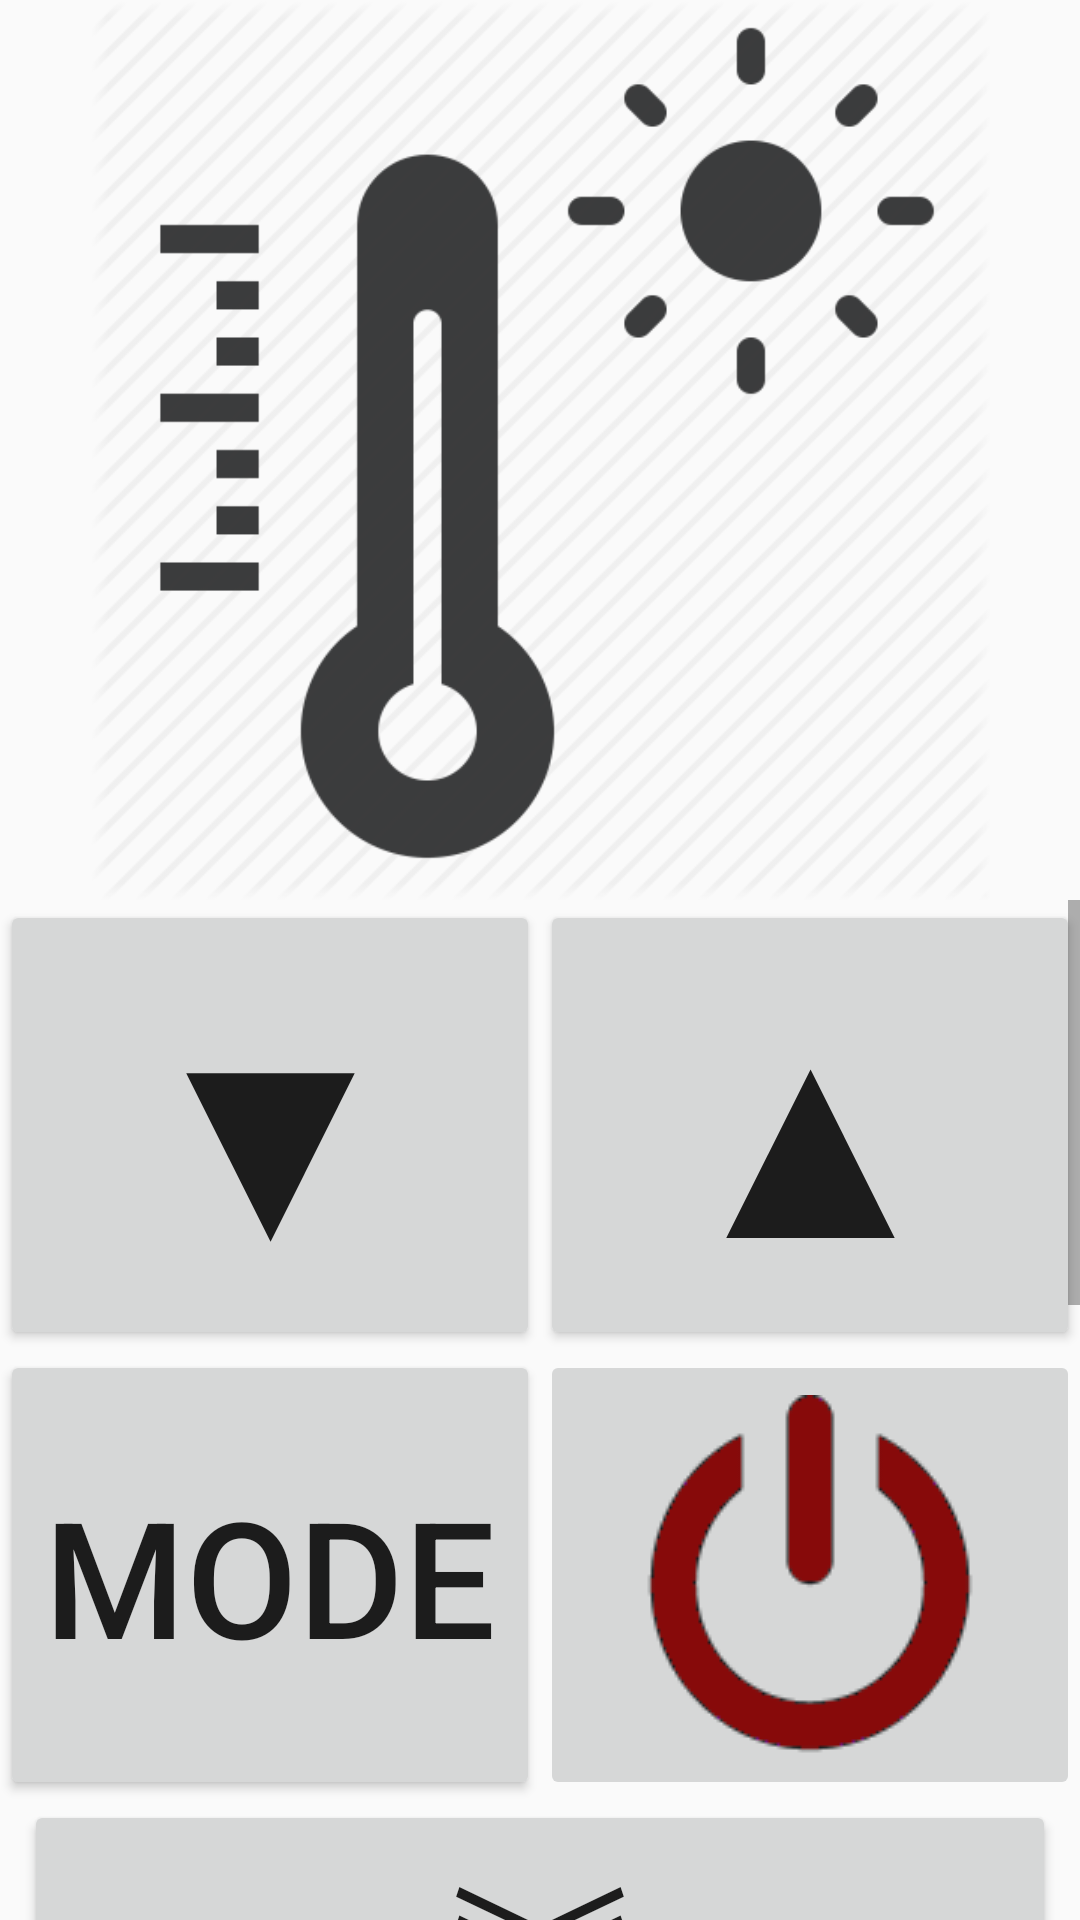

Produce the Android XML layout that renders to this screen, including the resource entries it uses.
<!-- AndroidManifest.xml: application theme AppTheme -->
<!-- res/layout/giant_mode.xml -->
<?xml version="1.0" encoding="utf-8"?>
<android.support.constraint.ConstraintLayout xmlns:android="http://schemas.android.com/apk/res/android"
    xmlns:app="http://schemas.android.com/apk/res-auto"
    android:layout_width="match_parent"
    android:layout_height="match_parent">

    <android.support.constraint.ConstraintLayout
        android:id="@+id/display"
        android:layout_width="wrap_content"
        android:layout_height="wrap_content"
        app:layout_constraintEnd_toEndOf="parent"
        app:layout_constraintStart_toStartOf="parent"
        app:layout_constraintTop_toTopOf="parent">


        <ImageView
            android:id="@+id/tempShow"
            android:layout_width="match_parent"
            android:layout_height="300dp"
            android:gravity="center"
            android:src="@drawable/ic_temp"
            app:layout_constraintEnd_toEndOf="parent"
            app:layout_constraintStart_toStartOf="parent"
            app:layout_constraintTop_toTopOf="parent" />


    </android.support.constraint.ConstraintLayout>

    <LinearLayout
        android:id="@+id/linearLayout"
        android:layout_width="0dp"
        android:layout_height="0dp"
        android:orientation="vertical"
        app:layout_constraintBottom_toBottomOf="parent"
        app:layout_constraintEnd_toEndOf="parent"
        app:layout_constraintStart_toStartOf="parent"
        app:layout_constraintTop_toBottomOf="@+id/display">


        <ScrollView
            android:id="@+id/scroll"
            android:layout_width="match_parent"
            android:layout_height="match_parent"
            android:fillViewport="true">


            <android.support.constraint.ConstraintLayout
                android:id="@+id/inscroll"
                android:layout_width="match_parent"
                android:layout_height="match_parent">

                <Button
                    android:id="@+id/down"
                    android:layout_width="0dp"
                    android:layout_height="150dp"
                    android:layout_alignParentLeft="true"
                    android:layout_toStartOf="@+id/up"
                    android:layout_toLeftOf="@+id/up"
                    android:gravity="center"
                    android:text="▼"
                    android:textSize="96sp"
                    app:layout_constraintBottom_toTopOf="@+id/mode"
                    app:layout_constraintEnd_toStartOf="@+id/up"
                    app:layout_constraintHorizontal_bias="0.0"
                    app:layout_constraintStart_toStartOf="parent"
                    app:layout_constraintTop_toTopOf="parent"
                    app:layout_constraintVertical_bias="0.0" />

                <Button
                    android:id="@+id/up"
                    android:layout_width="0dp"
                    android:layout_height="150dp"
                    android:layout_alignParentRight="true"
                    android:gravity="center"
                    android:text="▲"
                    android:textAlignment="center"
                    android:textSize="96sp"
                    app:layout_constraintEnd_toEndOf="parent"
                    app:layout_constraintStart_toEndOf="@+id/down"
                    app:layout_constraintTop_toTopOf="parent" />

                <Button
                    android:id="@+id/mode"
                    android:layout_width="0dp"
                    android:layout_height="150dp"
                    android:layout_below="@+id/down"
                    android:layout_alignParentLeft="true"
                    android:layout_toStartOf="@+id/up"
                    android:layout_toLeftOf="@+id/up"
                    android:gravity="center"
                    android:text="MODE"
                    android:textSize="54dp"
                    app:layout_constraintEnd_toStartOf="@+id/onoff"
                    app:layout_constraintStart_toStartOf="parent"
                    app:layout_constraintTop_toBottomOf="@+id/down" />

                <ImageButton
                    android:id="@+id/onoff"
                    android:layout_width="0dp"
                    android:layout_height="150dp"
                    android:layout_below="@+id/up"
                    android:layout_alignBottom="@+id/mode"
                    android:layout_alignParentRight="true"
                    android:gravity="center"
                    android:src="@drawable/ic_off"
                    android:text="MODE"
                    android:textAlignment="center"
                    android:textSize="8sp"
                    app:layout_constraintEnd_toEndOf="parent"
                    app:layout_constraintStart_toEndOf="@+id/mode"
                    app:layout_constraintTop_toBottomOf="@+id/up" />

                <Button
                    android:id="@+id/options"
                    android:layout_width="0dp"
                    android:layout_height="wrap_content"
                    android:layout_below="@+id/mode"
                    android:layout_alignParentLeft="true"
                    android:layout_alignParentRight="true"
                    android:layout_alignParentBottom="true"
                    android:layout_centerHorizontal="true"
                    android:layout_marginStart="8dp"
                    android:layout_marginLeft="8dp"
                    android:layout_marginEnd="8dp"
                    android:layout_marginRight="8dp"
                    android:gravity="center"
                    android:src="@drawable/ic_temp"
                    android:text="︾"
                    android:textSize="60sp"
                    app:layout_constraintBottom_toTopOf="@+id/moreopt"
                    app:layout_constraintEnd_toEndOf="parent"
                    app:layout_constraintStart_toStartOf="parent"
                    app:layout_constraintTop_toBottomOf="@+id/mode" />

                <android.support.constraint.ConstraintLayout
                    android:id="@+id/moreopt"
                    android:layout_width="match_parent"
                    android:layout_height="match_parent"
                    app:layout_constraintBottom_toBottomOf="parent"
                    app:layout_constraintEnd_toEndOf="parent"
                    app:layout_constraintStart_toStartOf="parent"
                    app:layout_constraintTop_toBottomOf="@+id/options">

                    <Button
                        android:id="@+id/fan"
                        android:layout_width="0dp"
                        android:layout_height="150dp"
                        android:layout_alignParentLeft="true"
                        android:layout_marginStart="8dp"
                        android:layout_marginLeft="8dp"
                        android:gravity="center"
                        android:text="FAN"
                        android:textSize="60dp"
                        app:layout_constraintEnd_toStartOf="@+id/swing"
                        app:layout_constraintStart_toStartOf="parent"
                        app:layout_constraintTop_toTopOf="parent" />

                    <Button
                        android:id="@+id/swing"
                        android:layout_width="0dp"
                        android:layout_height="150dp"
                        android:layout_alignParentRight="true"
                        android:layout_marginEnd="8dp"
                        android:layout_marginRight="8dp"
                        android:gravity="center"
                        android:text="SWING"
                        android:textSize="44dp"
                        app:layout_constraintEnd_toEndOf="parent"
                        app:layout_constraintStart_toEndOf="@+id/fan"
                        app:layout_constraintTop_toTopOf="parent" />

                    <Button
                        android:id="@+id/timer"
                        android:layout_width="0dp"
                        android:layout_height="150dp"
                        android:layout_alignParentLeft="true"
                        android:layout_marginStart="8dp"
                        android:layout_marginLeft="8dp"
                        android:gravity="center"
                        android:text="TIMER"
                        android:textSize="48dp"
                        app:layout_constraintEnd_toStartOf="@+id/sleep"
                        app:layout_constraintStart_toStartOf="parent"
                        app:layout_constraintTop_toBottomOf="@+id/fan" />

                    <Button
                        android:id="@+id/sleep"
                        android:layout_width="0dp"
                        android:layout_height="150dp"
                        android:layout_alignParentRight="true"
                        android:layout_marginEnd="8dp"
                        android:layout_marginRight="8dp"
                        android:gravity="center"
                        android:text="SLEEP"
                        android:textSize="50dp"
                        app:layout_constraintEnd_toEndOf="parent"
                        app:layout_constraintStart_toEndOf="@+id/timer"
                        app:layout_constraintTop_toBottomOf="@+id/swing" />

                    <Button
                        android:id="@+id/temp"
                        android:layout_width="0dp"
                        android:layout_height="150dp"
                        android:layout_alignParentLeft="true"
                        android:layout_marginStart="8dp"
                        android:layout_marginLeft="8dp"
                        android:gravity="center"
                        android:text="TEMP"
                        android:textSize="50dp"
                        app:layout_constraintBottom_toBottomOf="parent"
                        app:layout_constraintEnd_toStartOf="@+id/clean"
                        app:layout_constraintStart_toStartOf="parent"
                        app:layout_constraintTop_toBottomOf="@+id/timer" />

                    <Button
                        android:id="@+id/clean"
                        android:layout_width="0dp"
                        android:layout_height="150dp"
                        android:layout_alignParentRight="true"
                        android:layout_marginEnd="8dp"
                        android:layout_marginRight="8dp"
                        android:gravity="center"
                        android:text="CLEAN"
                        android:textSize="44dp"
                        app:layout_constraintBottom_toBottomOf="parent"
                        app:layout_constraintEnd_toEndOf="parent"
                        app:layout_constraintStart_toEndOf="@+id/temp"
                        app:layout_constraintTop_toBottomOf="@+id/sleep" />

                </android.support.constraint.ConstraintLayout>

            </android.support.constraint.ConstraintLayout>

        </ScrollView>

    </LinearLayout>

</android.support.constraint.ConstraintLayout>
<!-- resources referenced by this layout -->
<resources>
  <!-- drawable ic_off: png bitmap (drawable, 4893 bytes) -->
  <!-- drawable ic_temp: png bitmap (drawable, 21849 bytes) -->
  <style name="AppTheme" parent="Theme.AppCompat.Light.DarkActionBar">
          <item name="colorPrimary">@color/colorPrimary</item>
          <item name="colorPrimaryDark">@color/colorPrimaryDark</item>
          <item name="colorAccent">@color/colorAccent</item>
      </style>
  <!-- not gathered from this repository: default colours our renderer supplied (Android Studio template values) -->
  <color name="colorPrimary">#FF6200EE</color>
  <color name="colorPrimaryDark">#FF3700B3</color>
  <color name="colorAccent">#FF03DAC5</color>
</resources>
